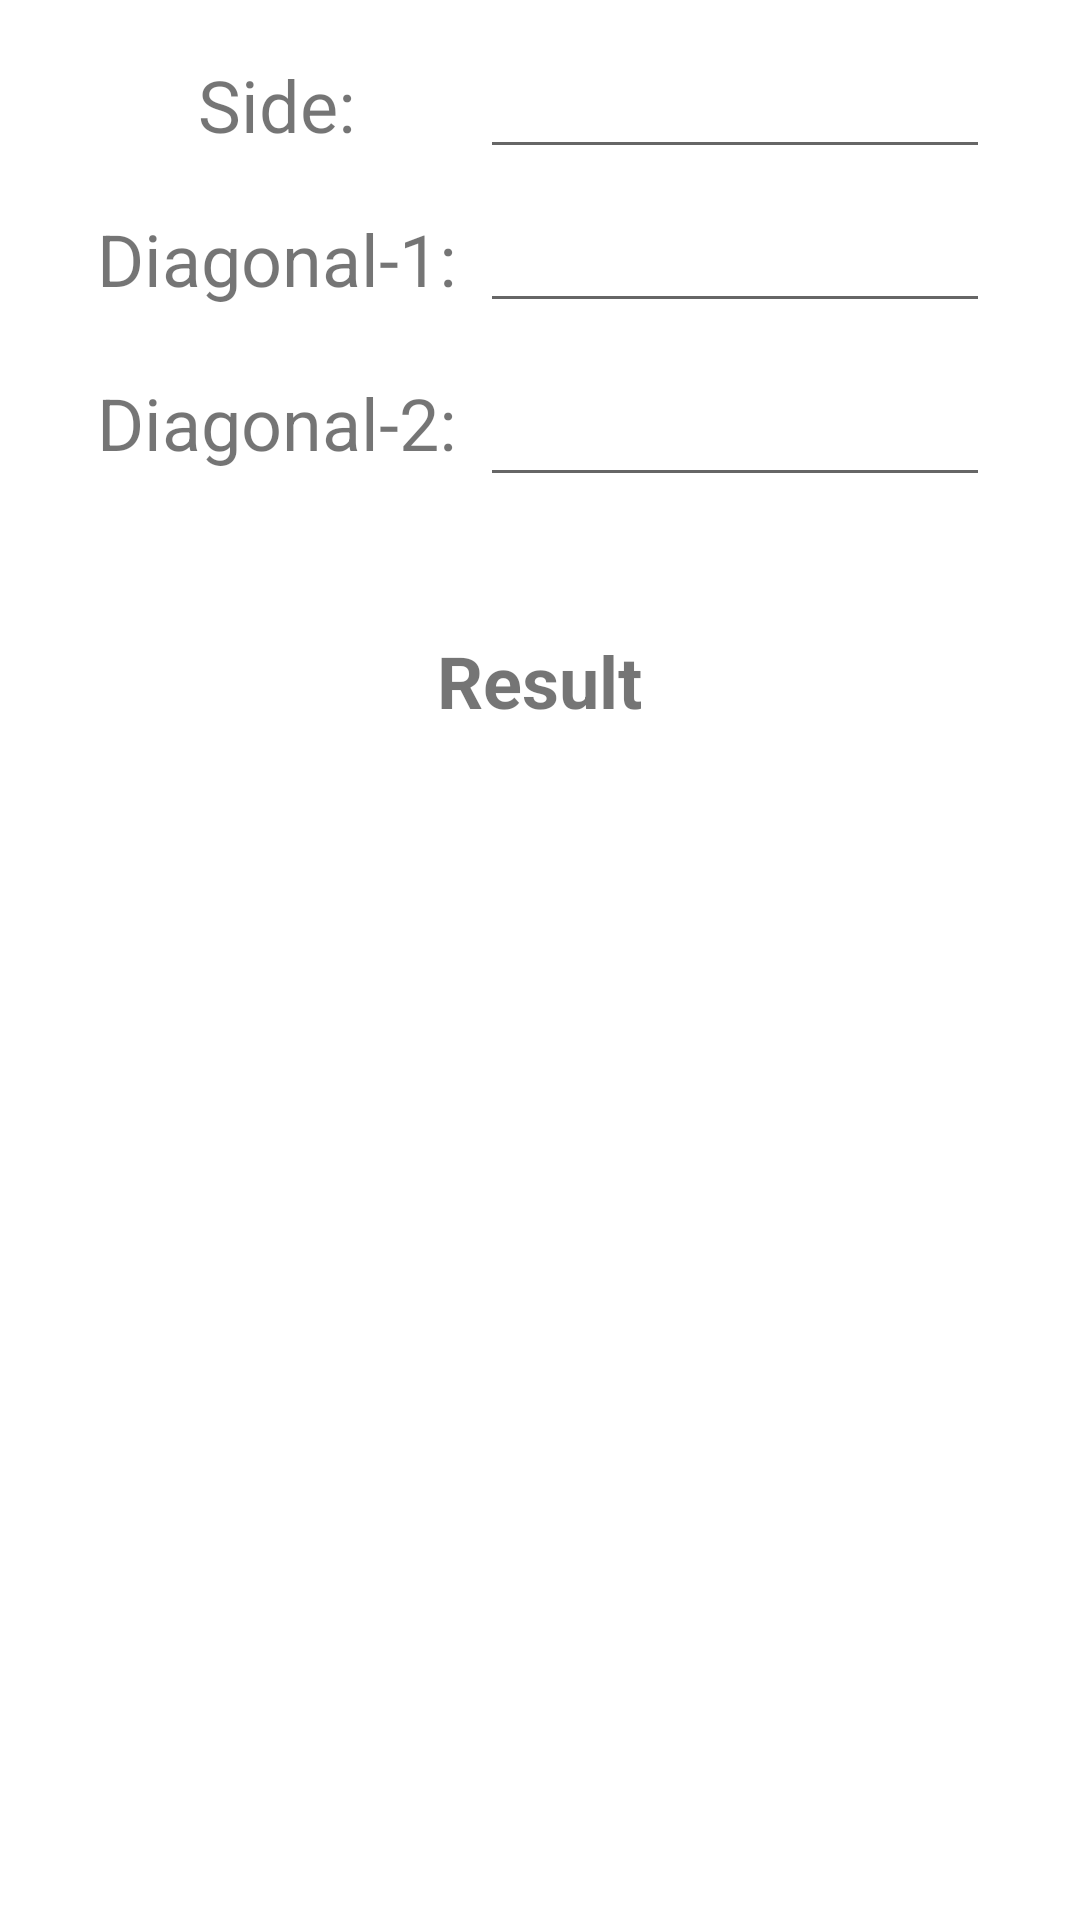

Layout XML and referenced resources for this Android screen:
<!-- AndroidManifest.xml: application theme Theme.EveryCalc -->
<!-- res/layout/fragment_rhombus.xml -->
<?xml version="1.0" encoding="utf-8"?>
<ScrollView xmlns:android="http://schemas.android.com/apk/res/android"
    xmlns:tools="http://schemas.android.com/tools"
    android:layout_width="match_parent"
    android:layout_height="match_parent"
    xmlns:app="http://schemas.android.com/apk/res-auto"
    tools:context=".RhombusFragment">

    <LinearLayout
        android:layout_width="match_parent"
        android:layout_height="match_parent"
        android:orientation="vertical"
        android:gravity="center"
        android:layout_margin="10dp">
        <LinearLayout
            android:layout_width="wrap_content"
            android:layout_height="wrap_content"
            android:orientation="horizontal"
            android:layout_margin="5dp">

            <TextView
                android:id="@+id/sideView"
                android:layout_width="130dp"
                android:layout_height="wrap_content"
                android:gravity="center_horizontal|center_vertical"
                android:text="Side: "
                android:textSize="24sp" />

            <EditText
                android:id="@+id/side"
                android:layout_width="170dp"
                android:layout_height="wrap_content"
                android:inputType="numberDecimal"
                tools:ignore="SpeakableTextPresentCheck,TouchTargetSizeCheck" />
        </LinearLayout>
        <LinearLayout
            android:layout_width="wrap_content"
            android:layout_height="wrap_content"
            android:orientation="horizontal"
            android:layout_margin="5dp">

            <TextView
                android:id="@+id/lengthView"
                android:layout_width="130dp"
                android:layout_height="wrap_content"
                android:gravity="center_horizontal|center_vertical"
                android:text="Diagonal-1: "
                android:textSize="24sp" />

            <EditText
                android:id="@+id/diagonal1"
                android:layout_width="170dp"
                android:layout_height="wrap_content"
                android:inputType="numberDecimal"
                tools:ignore="SpeakableTextPresentCheck,TouchTargetSizeCheck" />
        </LinearLayout>
        <LinearLayout
            android:layout_width="wrap_content"
            android:layout_height="wrap_content"
            android:orientation="horizontal"
            android:layout_margin="5dp">

            <TextView
                android:id="@+id/breadth"
                android:layout_width="130dp"
                android:layout_height="wrap_content"
                android:gravity="center_horizontal|center_vertical"
                android:text="Diagonal-2: "
                android:textSize="24sp" />
            <EditText
                android:id="@+id/diagonal2"
                android:layout_width="170dp"
                android:layout_height="wrap_content"
                android:inputType="numberDecimal"
                android:minHeight="48dp"
                app:layout_constraintStart_toEndOf="@+id/breadthView"
                tools:ignore="SpeakableTextPresentCheck"/>
        </LinearLayout>
        <LinearLayout
            android:layout_width="wrap_content"
            android:layout_height="wrap_content"
            android:orientation="horizontal"
            android:layout_margin="5dp"/>

        <TextView
            android:id="@+id/result"
            android:layout_width="wrap_content"
            android:layout_height="wrap_content"
            android:layout_marginStart="40dp"
            android:layout_marginTop="30dp"
            android:layout_marginEnd="40dp"
            android:gravity="center|center_horizontal"
            android:text="Result"
            android:textSize="24sp"
            android:textStyle="bold"
            app:layout_constraintBottom_toBottomOf="parent"
            app:layout_constraintEnd_toEndOf="parent"
            app:layout_constraintHorizontal_bias="0.498"
            app:layout_constraintStart_toStartOf="parent"
            app:layout_constraintTop_toTopOf="parent"
            app:layout_constraintVertical_bias="0.602" />
    </LinearLayout>

</ScrollView>
<!-- resources referenced by this layout -->
<resources>
  <style name="Theme.EveryCalc" parent="Theme.MaterialComponents.DayNight.NoActionBar">
          
          <item name="colorPrimary">#FBAF19</item>
          <item name="colorPrimaryVariant">#FBAF19</item>
          <item name="colorOnPrimary">@color/white</item>
          
          <item name="colorSecondary">@color/teal_200</item>
          <item name="colorSecondaryVariant">@color/teal_700</item>
          <item name="colorOnSecondary">@color/black</item>
          
          <item name="android:statusBarColor" tools:targetApi="l">?attr/colorPrimaryVariant</item>
          
      </style>
  <color name="white">#FFFFFFFF</color>
  <color name="teal_200">#FF03DAC5</color>
  <color name="teal_700">#FF018786</color>
  <color name="black">#FF000000</color>
</resources>
